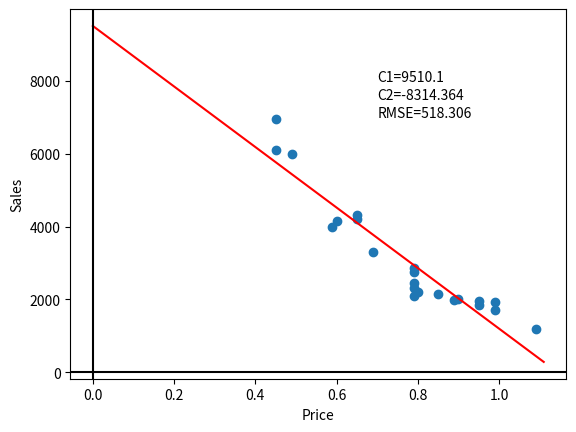
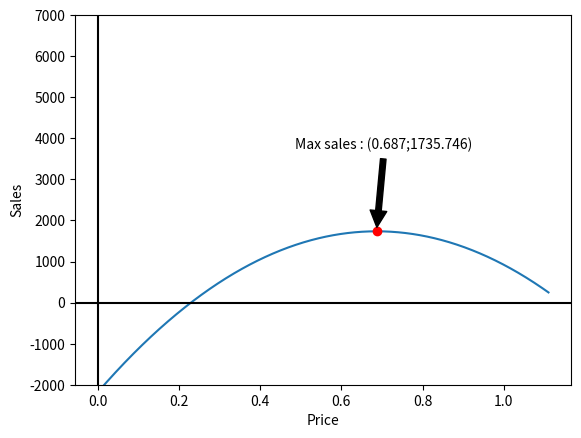

These charts were generated, in order, by the following Python code:
#-*- coding: utf-8 -
import numpy as np
import matplotlib.pyplot as plt
from numpy.linalg import *

def normEquations(A,b,x):
    b= b
    x =x
    A=A
    lstsqr = lstsq(A,b)
    x_c = lstsqr[0]
    res = b-A*x_c
    rmse = norm(res,2)/np.sqrt(len(x))
    c1 = x_c.item(0)
    c2=x_c.item(1)
    print ("C1=",c1,"   C2=", c2)
    print("RMSE=",rmse)
    return c1,c2, rmse

def plotA(b,x,c1,c2,rmse):
    x_c = np.linspace(0,1.11,num=1000)
    y=c2*x_c+c1
    plt.plot(x,b,'o')
    plt.plot(x_c,y,'r')
    #plt.grid(True, which='both')
    k = 'C1='+str(round(c1,3))
    m= 'C2='+str(round(c2,3))
    r = 'RMSE='+str(round(rmse,3))
    plt.text(0.7,7000,r)
    plt.text(0.7,7500,m)
    plt.text(0.7,8000,k)
    plt.axhline(y=0, color='k')
    plt.axvline(x=0, color='k')
    plt.xlabel('Price')
    plt.ylabel('Sales')

def plotB(b,x,c1,c2):
    x_c = np.linspace(0,1.11,num=1000)
    y=(c2*x_c+c1)*(x_c-0.23)
    fig =plt.figure()
    plt.plot(x_c,y)
    m = np.amax(y)
    xMax = x_c[np.argmax(y)]
    plt.plot(xMax,m,'ro')
    cords = 'Max sales : ('+str(round(xMax,3))+';'+ str(round(m,3))+ ')'
    plt.annotate(cords, xy=(xMax,m ), xytext=(xMax-0.2, m+2000),
            arrowprops=dict(facecolor='black', shrink=0.05))
    #plt.grid(True, which='both')
    plt.axhline(y=0, color='k')
    plt.axvline(x=0, color='k')
    plt.ylim(-2000,7000)
    plt.xlabel('Price')
    plt.ylabel('Sales')

def exercise4_1():
    b= np.matrix([3980, 2200, 1850, 6100, 2100, 1700, 2000, 4200, 2440, 3300, 2300,6000,1190,1960,2760,4330,6960,4160,1990,2860,1920,2160]).T
    x =np.array([0.59,0.80,0.95,0.45,0.79,0.99,0.90,0.65,0.79,0.69,0.79,0.49,1.09,0.95,0.79,0.65,0.45,0.60,0.89,0.79,0.99,0.85])
    A= np.matrix([x,x]).T
    for i in range(len(x)):
        A[i,0]=1
    c1,c2,rmse = normEquations(A,b,x)
    plotA(b,x,c1,c2,rmse)
    plotB(b,x,c1,c2)
    plt.show()
exercise4_1()
